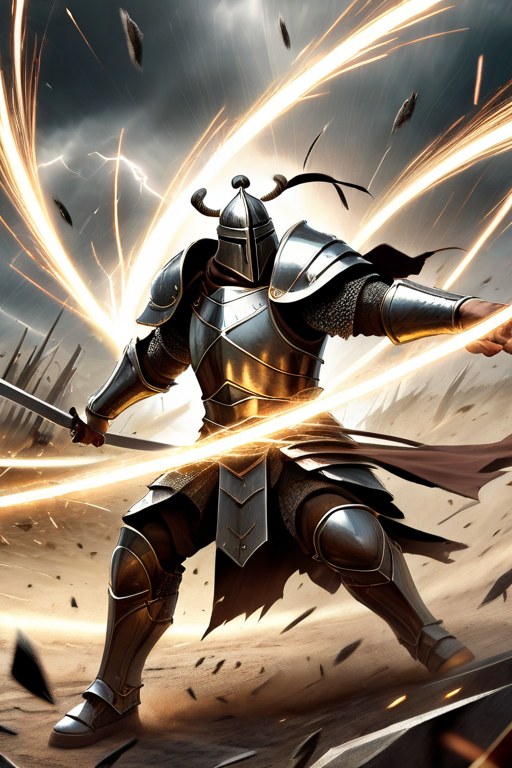
Generation parameters embedded in this image by ComfyUI (PNG 'prompt' text chunk: the API-format workflow graph, JSON):
{"3":{"inputs":{"seed":878414960027541,"steps":20,"cfg":8.0,"sampler_name":"euler","scheduler":"normal","denoise":1.0,"model":["4",0],"positive":["6",0],"negative":["7",0],"latent_image":["5",0]},"class_type":"KSampler"},"4":{"inputs":{"ckpt_name":"wildcardxXLFusion_fusionOG.safetensors"},"class_type":"CheckpointLoaderSimple"},"5":{"inputs":{"width":512,"height":768,"batch_size":1},"class_type":"EmptyLatentImage"},"6":{"inputs":{"text":"A warrior in heavy armor spinning rapidly with a large sword, creating a whirlwind of blades. dynamic motion lines and sparks flying as the sword cuts through the air. The background depicts a battlefield with fallen enemies and a stormy sky. The card is bordered with metallic and rugged textures, emphasizing strength and power.\n","clip":["4",1]},"class_type":"CLIPTextEncode"},"7":{"inputs":{"text":"text, watermark","clip":["4",1]},"class_type":"CLIPTextEncode"},"8":{"inputs":{"samples":["3",0],"vae":["4",2]},"class_type":"VAEDecode"},"9":{"inputs":{"filename_prefix":"ComfyUI","images":["8",0]},"class_type":"SaveImage"}}